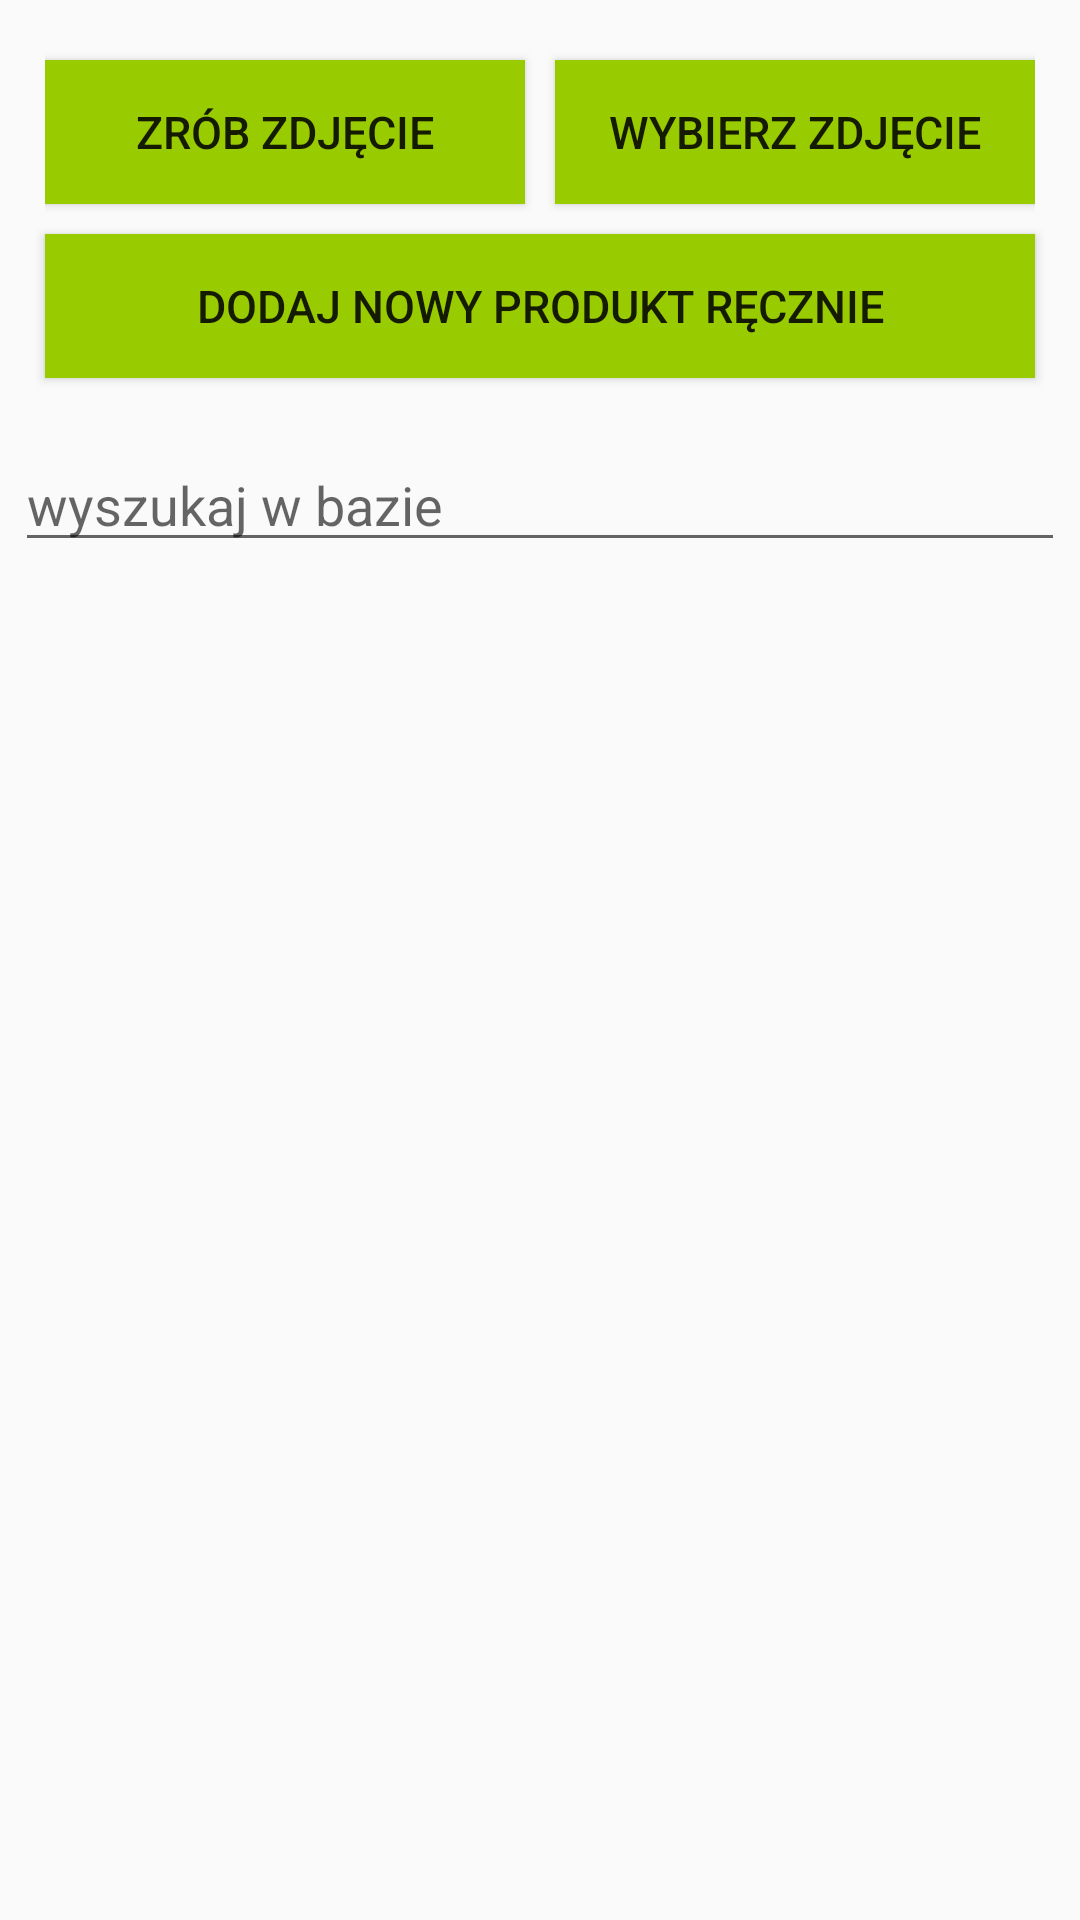

Reconstruct the res/layout file that produces this screen, plus the resources it refers to.
<!-- AndroidManifest.xml: application theme AppTheme -->
<!-- res/layout/wyszuiwanie_produktow_layout.xml -->
<?xml version="1.0" encoding="utf-8"?>
<LinearLayout xmlns:android="http://schemas.android.com/apk/res/android"
    android:layout_width="match_parent"
    android:layout_height="match_parent"
    android:orientation="vertical">

    <LinearLayout
        android:layout_width="wrap_content"
        android:layout_height="wrap_content"
        android:layout_gravity="center">
        <Button
            android:id="@+id/btnZdjeciePrzycisk"
            android:layout_width="160dp"
            android:layout_height="wrap_content"
            android:layout_marginTop="20dp"
            android:layout_marginBottom="10dp"
            android:layout_marginRight="5dp"
            android:background="@android:color/holo_green_light"
            android:text="@string/zrob_zdjecie"
            android:textSize="15sp"/>

        <Button
            android:id="@+id/btnWybierzZdjecie"
            android:layout_width="160dp"
            android:layout_height="wrap_content"
            android:layout_marginTop="20dp"
            android:layout_marginBottom="10dp"
            android:layout_marginLeft="5dp"
            android:background="@android:color/holo_green_light"
            android:text="@string/wybierz_zdjecie"
            android:textSize="15sp"/>
    </LinearLayout>

    <Button
        android:id="@+id/btnDodajRecznie"
        android:layout_width="330dp"
        android:layout_height="wrap_content"
        android:layout_marginBottom="20dp"
        android:layout_gravity="center"
        android:background="@android:color/holo_green_light"
        android:text="@string/dodaj_nowy_produkt_recznie"
        android:textSize="15sp"/>

    <LinearLayout
        android:layout_width="350dp"
        android:layout_height="match_parent"
        android:orientation="vertical"
        android:layout_gravity="center">

        <EditText
            android:id="@+id/wyszukiwarka"
            android:layout_width="match_parent"
            android:layout_height="wrap_content"
            android:autofillHints=""
            android:drawableStart="@drawable/ic_szukaj"
            android:hint="@string/wyszukaj_w_bazie"
            android:inputType="text" />

        <ListView
            android:layout_width="match_parent"
            android:layout_height="match_parent"
            android:id="@+id/widokListy"/>

    </LinearLayout>

</LinearLayout>
<!-- resources referenced by this layout -->
<resources>
  <string name="dodaj_nowy_produkt_recznie">Dodaj nowy produkt ręcznie</string>
  <string name="wybierz_zdjecie">Wybierz zdjęcie</string>
  <string name="wyszukaj_w_bazie">wyszukaj w bazie</string>
  <string name="zrob_zdjecie">Zrób zdjęcie</string>
  <style name="AppTheme" parent="Theme.AppCompat.Light.DarkActionBar">
          
          <item name="colorPrimary">@android:color/holo_green_dark</item>
          <item name="colorPrimaryDark">#3B8015</item>
          <item name="colorAccent">@color/colorAccent</item>
      </style>
  <!-- not gathered from this repository: default colours our renderer supplied (Android Studio template values) -->
  <color name="colorAccent">#FF03DAC5</color>
</resources>
